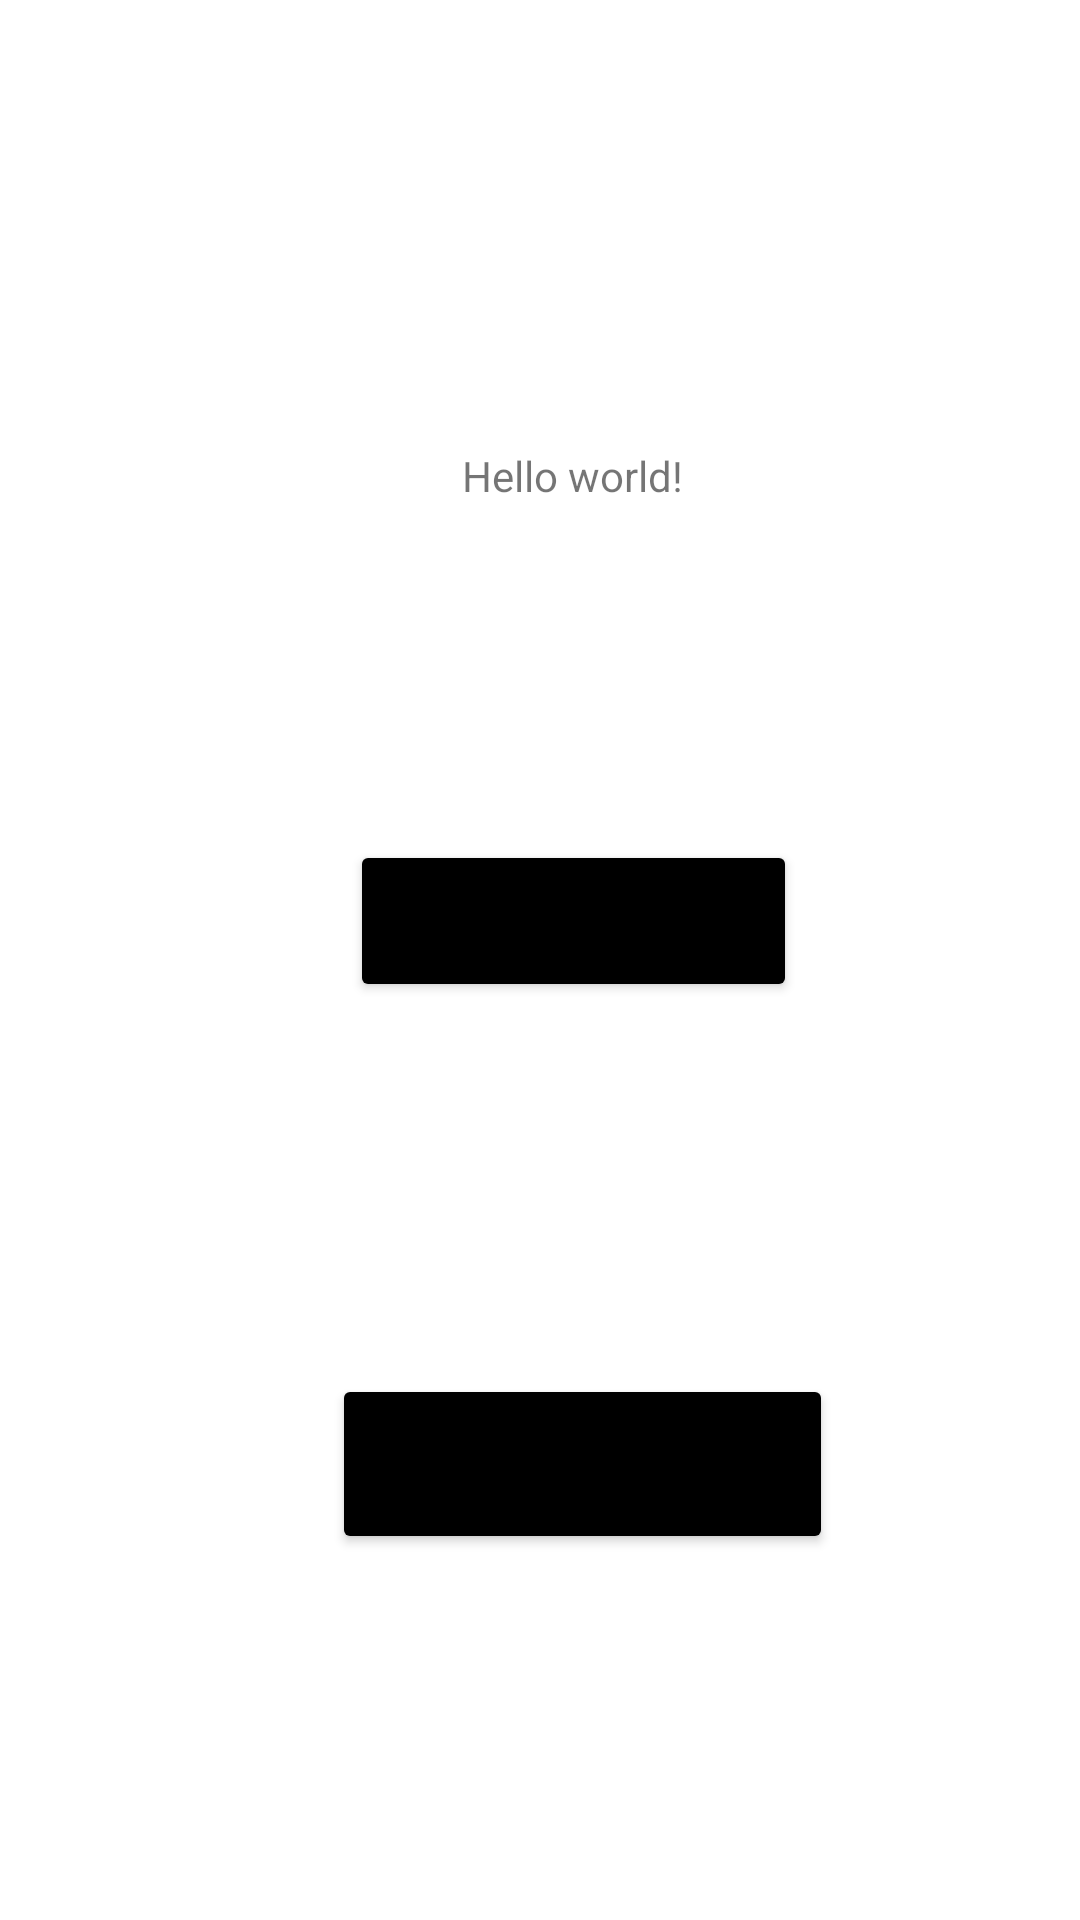

Layout XML and referenced resources for this Android screen:
<!-- AndroidManifest.xml: application theme Theme.Design -->
<!-- res/layout/activity_intent.xml -->
<?xml version="1.0" encoding="utf-8"?>
<androidx.constraintlayout.widget.ConstraintLayout xmlns:android="http://schemas.android.com/apk/res/android"
    xmlns:app="http://schemas.android.com/apk/res-auto"
    xmlns:tools="http://schemas.android.com/tools"
    android:layout_width="match_parent"
    android:layout_height="match_parent"
    tools:context=".IntentActivity">


    <TextView
        android:id="@+id/textView"
        android:layout_width="wrap_content"
        android:layout_height="wrap_content"
        android:layout_marginBottom="472dp"

        android:text="Hello world!"
        app:layout_constraintBottom_toBottomOf="parent"
        app:layout_constraintEnd_toEndOf="parent"
        app:layout_constraintHorizontal_bias="0.538"
        app:layout_constraintStart_toStartOf="parent" />



    <Button
        android:id="@+id/implisitIntent"
        android:layout_width="149dp"
        android:layout_height="54dp"
        android:layout_marginBottom="296dp"
        android:backgroundTint="@color/black"
        android:onClick="ImplicitINtent"
        android:text="Implicit Intent"
        android:textAllCaps="false"
        app:layout_constraintBottom_toBottomOf="parent"
        app:layout_constraintEnd_toEndOf="parent"
        app:layout_constraintHorizontal_bias="0.553"
        app:layout_constraintStart_toStartOf="parent"
        app:layout_constraintTop_toBottomOf="@+id/textView"
        app:layout_constraintVertical_bias="0.919" />

    <Button
        android:id="@+id/explicitIntent"
        android:layout_width="167dp"
        android:layout_height="60dp"
        android:layout_marginTop="124dp"
        android:backgroundTint="@color/black"
        android:text="Explicit Intent"
        android:textAllCaps="false"
        android:onClick="openSecondActivity"
        app:layout_constraintEnd_toEndOf="parent"
        app:layout_constraintHorizontal_bias="0.574"
        app:layout_constraintStart_toStartOf="parent"
        app:layout_constraintTop_toBottomOf="@+id/implisitIntent" />


</androidx.constraintlayout.widget.ConstraintLayout>
<!-- resources referenced by this layout -->
<resources>
  <style name="Theme.Design" parent="Theme.MaterialComponents.DayNight.DarkActionBar">
          
          <item name="colorPrimary">@color/purple_500</item>
          <item name="colorPrimaryVariant">@color/purple_700</item>
          <item name="colorOnPrimary">@color/white</item>
          
          <item name="colorSecondary">@color/teal_200</item>
          <item name="colorSecondaryVariant">@color/teal_700</item>
          <item name="colorOnSecondary">@color/black</item>
          
          <item name="android:statusBarColor">?attr/colorPrimaryVariant</item>
          
      </style>
  <!-- not gathered from this repository: default colours our renderer supplied (Android Studio template values) -->
  <color name="purple_500">#FF6200EE</color>
  <color name="purple_700">#FF3700B3</color>
  <color name="teal_200">#FF03DAC5</color>
  <color name="teal_700">#FF018786</color>
  <color name="black">#FF000000</color>
  <color name="white">#FFFFFFFF</color>
</resources>
